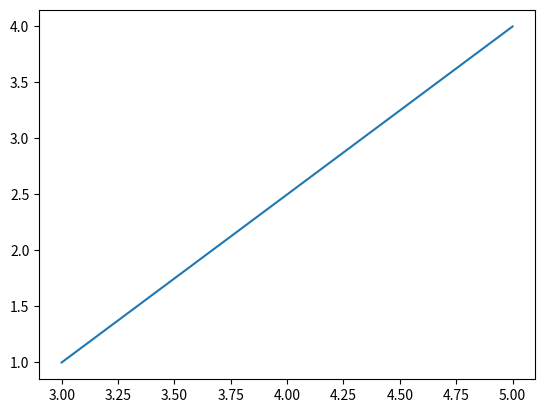

Recreate this plot in Python.
import matplotlib.pyplot as plt

fig, ax = plt.subplots()

ax.plot([3,5],[1,4])

plt.show()